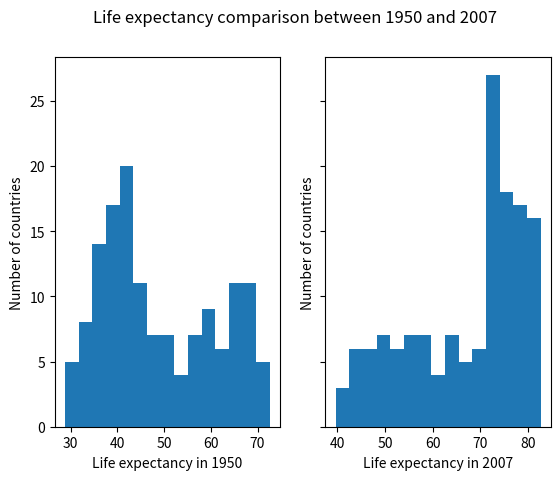

Write Python code to recreate this figure.
import numpy as np
import matplotlib.pyplot as plt


def main():
    life_exp2007 = [43.828, 76.423, 72.301, 42.731, 75.32, 81.235, 79.829, 75.635, 64.062, 79.441, 56.728, 65.554, 74.852, 50.728, 72.39, 73.005, 52.295, 49.58, 59.723, 50.43, 80.653, 44.74100000000001, 50.651, 78.553, 72.961, 72.889, 65.152, 46.462, 55.322, 78.782, 48.328, 75.748, 78.273, 76.486, 78.332, 54.791, 72.235, 74.994, 71.33800000000001, 71.878, 51.57899999999999, 58.04, 52.947, 79.313, 80.657, 56.735, 59.448, 79.406, 60.022, 79.483, 70.259, 56.007, 46.388000000000005, 60.916, 70.19800000000001, 82.208, 73.33800000000001, 81.757, 64.69800000000001, 70.65, 70.964, 59.545, 78.885, 80.745, 80.546, 72.567, 82.603, 72.535, 54.11, 67.297, 78.623, 77.58800000000001, 71.993, 42.592, 45.678, 73.952, 59.443000000000005, 48.303, 74.241, 54.467, 64.164, 72.801, 76.195, 66.803, 74.543, 71.164, 42.082, 62.069, 52.906000000000006, 63.785, 79.762, 80.204, 72.899, 56.867, 46.859, 80.196, 75.64, 65.483, 75.53699999999999, 71.752, 71.421, 71.688, 75.563, 78.098, 78.74600000000001, 76.442, 72.476, 46.242, 65.528, 72.777, 63.062, 74.002, 42.568000000000005, 79.972, 74.663, 77.926, 48.159, 49.339, 80.941, 72.396, 58.556, 39.613, 80.884, 81.70100000000001, 74.143, 78.4, 52.517, 70.616, 58.42, 69.819, 73.923, 71.777, 51.542, 79.425, 78.242, 76.384, 73.747, 74.249, 73.422, 62.698, 42.38399999999999, 43.487]
    life_exp1950 = [28.8, 55.23, 43.08, 30.02, 62.48, 69.12, 66.8, 50.94, 37.48, 68.0, 38.22, 40.41, 53.82, 47.62, 50.92, 59.6, 31.98, 39.03, 39.42, 38.52, 68.75, 35.46, 38.09, 54.74, 44.0, 50.64, 40.72, 39.14, 42.11, 57.21, 40.48, 61.21, 59.42, 66.87, 70.78, 34.81, 45.93, 48.36, 41.89, 45.26, 34.48, 35.93, 34.08, 66.55, 67.41, 37.0, 30.0, 67.5, 43.15, 65.86, 42.02, 33.61, 32.5, 37.58, 41.91, 60.96, 64.03, 72.49, 37.37, 37.47, 44.87, 45.32, 66.91, 65.39, 65.94, 58.53, 63.03, 43.16, 42.27, 50.06, 47.45, 55.56, 55.93, 42.14, 38.48, 42.72, 36.68, 36.26, 48.46, 33.68, 40.54, 50.99, 50.79, 42.24, 59.16, 42.87, 31.29, 36.32, 41.72, 36.16, 72.13, 69.39, 42.31, 37.44, 36.32, 72.67, 37.58, 43.44, 55.19, 62.65, 43.9, 47.75, 61.31, 59.82, 64.28, 52.72, 61.05, 40.0, 46.47, 39.88, 37.28, 58.0, 30.33, 60.4, 64.36, 65.57, 32.98, 45.01, 64.94, 57.59, 38.64, 41.41, 71.86, 69.62, 45.88, 58.5, 41.22, 50.85, 38.6, 59.1, 44.6, 43.58, 39.98, 69.18, 68.44, 66.07, 55.09, 40.41, 43.16, 32.55, 42.04, 48.45]

    life_exp2007_np = np.array(life_exp2007)
    life_exp1950_np = np.array(life_exp1950)

    f, (ax1, ax2) = plt.subplots(1, 2, sharey = True)
    f.suptitle("Life expectancy comparison between 1950 and 2007")

    ax1.hist(life_exp1950_np, bins = 15)

    ax1.set_xlabel("Life expectancy in 1950")
    ax1.set_ylabel("Number of countries")

    ax2.hist(life_exp2007_np, bins = 15)

    ax2.set_xlabel("Life expectancy in 2007")
    ax2.set_ylabel("Number of countries")

    plt.show()

    # Yes, there is a huge difference! It's incredible how much humanity has developed!


if __name__ == "__main__":
    main()